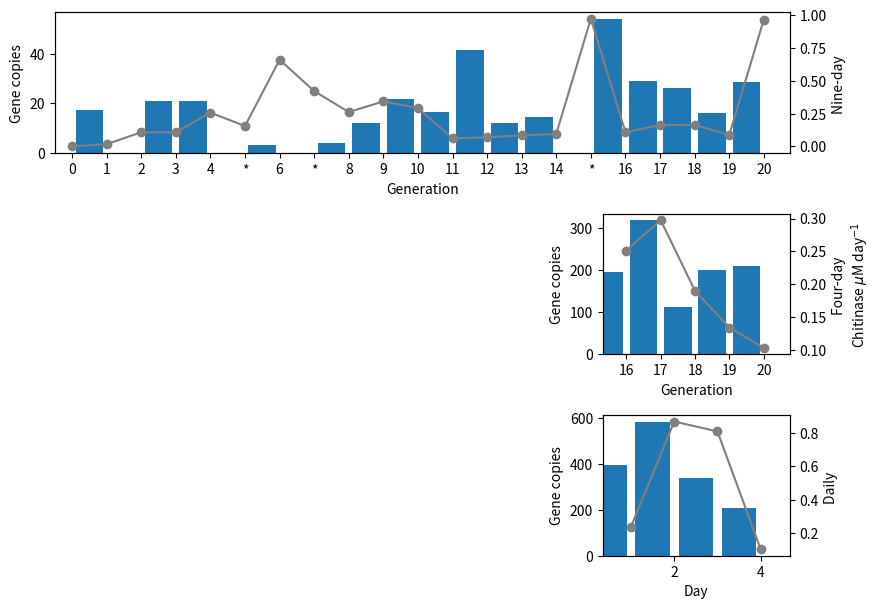

Python code for this plot: (Note: this script raises an exception after producing the figure.)
import matplotlib.pyplot as plt
import scipy.stats as stats
from mpl_toolkits.axes_grid1 import make_axes_locatable
import os

random = [0.0, 0.058375860611402985, 0.24134653330134098, 0.30966397906632548, 0.16062308163669739, 0.09440327549693904, 0.63567563474268984, 0.24953138697063479, 0.18180934172439142, 0.40243834057657946, 0.64420196547105346, 0.16333591260416894, 0.18819786067418864, 0.1463188871570934, 0.14400854585510034, 1.1438714033529274, 0.19203342058044198, 0.26308971414464594, 0.16021021625589066, 0.14637100190351432, 0.934276973755922]
random_error = [0.033071838115075067, 0.0085163916608636397, 0.10378724504401736, 0.11579195936272399, 0.061542383196122603, 0.017291368564817979, 0.3070362003620497, 0.072263295772364941, 0.062160521941519269, 0.28773701476517921, 0.26048500578777539, 0.04262759254940187, 0.054964118929279208, 0.040848253990708391, 0.028491640977595344, 0.21453232127574201, 0.062717771920727833, 0.053574764633128581, 0.029409225403674917, 0.036568014577673419, 0.19990519763619125]
good = [0.0, 0.017920536614005448, 0.10805971996112582, 0.10687069021772959, 0.25802609272303406, 0.15542142177689128, 0.66007946333179646, 0.42149028746098838, 0.2619912007764349, 0.34298475729854405, 0.29268209471849016, 0.062392440878458286, 0.070198587524897063, 0.084317671703386152, 0.095619572791297305, 0.97202012469759269, 0.10780704625230569, 0.16234494173743455, 0.16515224903390632, 0.086043385387887666, 0.96455279717118969]
good_error = [0.010957736557575124, 0.018420947112044339, 0.16445988574436288, 0.066755394726016951, 0.19373283883821379, 0.17444752070393527, 0.37381985143207536, 0.3436519053827285, 0.27309521565662265, 0.21632693042152326, 0.26007607353002499, 0.030710547903890148, 0.023369141852674614, 0.055181866234432317, 0.16451364634033055, 1.2396990954770788, 0.040952528883283407, 0.18223840611295206, 0.095448512518872333, 0.048285485972044129, 0.19664310945739275]
short = [0.97202012469759269, 0.25146295260462104, 0.29757596956213128, 0.19017258825264544, 0.13456934121016442, 0.76801885637873224] 
short_error = [1.2396990954770788, 0.086404037477184947, 0.26881617203395314, 0.064526408318092449, 0.032893954154043718, 0.22563467289662209]
short_random = [1.1438714033529274, 0.1353301929764055, 0.13663989387460368, 0.037774560738738486, 0.043134886121428247, 0.15750716402217033]
short_random_error = [0.21453232127574201, 0.045944293481570447, 0.11630722032400587, 0.015174758217427224, 0.017512119253744723, 0.075259418894834312]
del short[0]
chi_daily = [0.237026614506512, 0.8669166986037341, 0.80789838336188657, 0.10367476695375623]
chi_daily_error = [0.059736179903026806, 0.22382194238678188, 0.1198038210570813, 0.042979078330859642]
chi_daily_r = [0.060815516547624314, 0.20574092459971904, 0.28381263064226919, 0.10472441680031566]
chi_daily_r_error = [0.023864665241773816, 0.0903933660773827, 0.075946470829352422, 0.042281604809644227]

genes = [0, 17.33333333, 0, 21, 21, 0, 3, 0, 4, 12, 21.66666667, 16.66666667, 41.5, 12, 14.66666667, 0, 54, 29, 26, 16, 28.66666667]
genes_short = [194, 317, 111.6666667, 198.6666667, 584]
genes_days = [394, 584, 337.3333333, 208]
gens = [0, 1, 2, 3, 4, 5, 6, 7, 8, 9, 10, 11, 12, 13, 14, 15, 16, 17, 18, 19, 20]
gen_ticks = ['0', '1', '2', '3', '4', '*', '6', '*', '8', '9', '10', '11', '12', '13', '14', '*', '16', '17', '18', '19', '20']
gens_s = [16, 17, 18, 19, 20]
days = [1, 2, 3, 4]

gens_g, gens_s_g, days_g = [], [],[]
for a in range(len(gens)):
    gens_g.append(gens[a]-0.5)
for b in range(len(gens_s)):
    gens_s_g.append(gens_s[b]-0.5)
for c in range(len(days)):
    days_g.append(days[c]-0.5)

short[4] = chi_daily[3]
genes_short[4] = genes_days[3]

fig = plt.figure(figsize=(8.27, 6))
ax1 = plt.subplot2grid((3, 10), (0, 0), colspan=10)
ax2 = plt.twinx(ax1)
ax3 = plt.subplot2grid((3, 10), (1, 7), colspan=3)
pos1 = ax3.get_position() # get the original position 
pos2 = [pos1.x0 + 0.1, pos1.y0,  pos1.width / 2.0, pos1.height] 
ax3.set_position(pos2)
"""
cax.set_xticklabels(['']*10)
cax.set_yticklabels(['']*10)
cax.tick_params(top="off", right="off", bottom="off", left="off")
divider = make_axes_locatable(cax)
ax3 = divider.append_axes('right', size="35%", pad=0, axisbg='none', frameon=True)
"""
ax4 = plt.twinx(ax3)
ax5 = plt.subplot2grid((3, 10), (2, 7), colspan=3)
ax6 = plt.twinx(ax5)

ax1.bar(gens_g, genes)
ax1.xaxis.set_ticks(gens)
ax1.set_xticklabels(gen_ticks)
plt.setp(ax2.get_xticklabels(), visible=False)
ax2.plot(gens, good, 'o-', color='gray')
ax3.bar(gens_s_g, genes_short)
ax5.bar(days_g, genes_days)
ax6.plot(days, chi_daily, 'o-', color='gray')
ax1.set_xlim(-0.5, 20.75), ax3.set_xlim(15.32, 20.75), ax5.set_xlim(0.35, 4.67)
ax1.set_xlabel('Generation')
ax3.set_xticks([16, 17, 18, 19, 20])
ax3.set_xlabel('Generation')
"""
caxB = plt.subplot2grid((3, 10), (1, 0), colspan=10, frameon=False)
caxB.set_xticklabels(['']*10)
caxB.set_yticklabels(['']*10)
caxB.tick_params(top="off", right="off", bottom="off", left="off")
divider = make_axes_locatable(caxB)
ax4 = divider.append_axes('right', size="35%", pad=0, axisbg='none', frameon=True)
ax4.tick_params(top="off", right="off", bottom="off", left="off")
ax4.set_xticklabels(['']*10)
ax4.yaxis.set_label_position("right")
"""
ax4.plot(gens_s, short, 'o-', color='gray')
#ax5.set_xticks([1, 2, 3, 4])
plt.tight_layout()
#ax2.set_yticks([0, 1, 2, 3, 4])
#ax6.set_yticks([0, 0.4, 0.8, 1.2, 1.6, 2.0])
ax5.set_xlabel('Day')
ax1.set_ylabel('Gene copies'), ax3.set_ylabel('Gene copies'), ax5.set_ylabel('Gene copies')
ax2.set_ylabel('Nine-day \n')
ax4.set_ylabel('Four-day \n'+r'Chitinase $\mu$M day$^{-1}$')
ax6.set_ylabel('Daily \n')
#fig.subplots_adjust(left=0.09,right=0.96,top=0.96,bottom=0.08,wspace=0, hspace=0.3)
os.chdir('/Users/<user>/Documents/GitHub/ChitinActivity/MiSeq/18S/Figures/')
plt.savefig('Fig supp 13.pdf', bbox_inches='tight')
plt.close()

new_genes, new_good = [], []
for a in range(len(genes)):
    if a != 2 and a != 5 and a != 7 and a != 15:
        new_genes.append(genes[a])
        new_good.append(good[a])

gradient, intercept, r_value, p_value, std_err = stats.linregress(new_genes, new_good)
r2_long = r_value**2
gradient, intercept, r_value, p_value, std_err = stats.linregress(genes_short, short)
r2_short = r_value**2
gradient, intercept, r_value, p_value, std_err = stats.linregress(genes_days, chi_daily)
r2_days = r_value**2
r2 = [r2_long, r2_short, r2_days]
#print r2